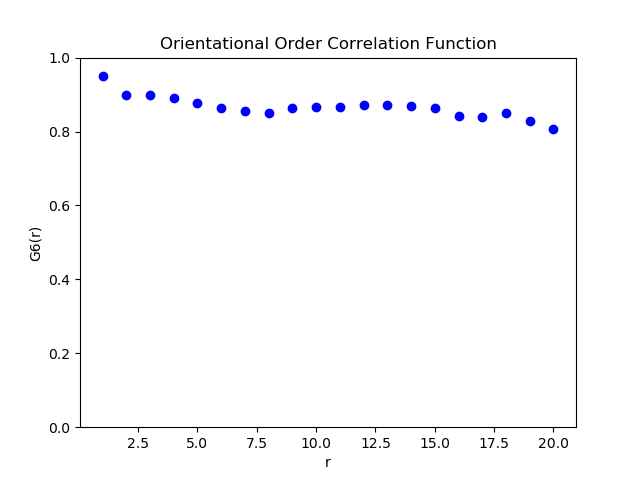

The file beside this chart, header and first rows:
1, 0.9490417775673728
2, 0.8981
3, 0.8979
4, 0.8909
5, 0.8773
6, 0.8628
7, 0.8544
8, 0.8498
9, 0.8637
10, 0.866
11, 0.8652
12, 0.8716
13, 0.872
14, 0.8689
15, 0.8637
16, 0.8411
17, 0.8382
18, 0.8492
19, 0.8288
20, 0.8076
